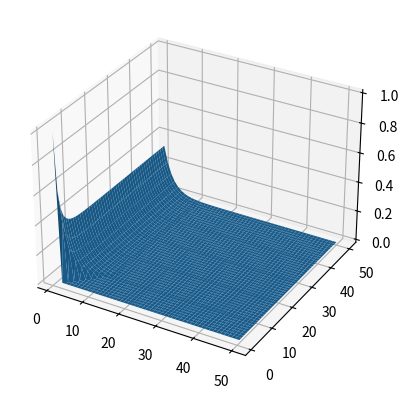

Generate this figure with matplotlib:
"""
Created on Mon Sep  7 16:54:55 2020

[redacted]
"""

import matplotlib.pyplot as plt
import numpy as np

x = np.arange(1,51,1)   # start,stop,step

def score(n_elems, p_elem):
    coef = 1.5**(n_elems - p_elem)/(np.sum(1.5**(np.arange(1, n_elems + 1 ) - 1)))
    return coef

def focal_loss(p,lam=2):
    coef = -(1-p)**lam*np.log(p)
    return coef

def apply_formula(x):
    result = np.zeros((len(x),len(x)))
    for j in x:
        for k in np.arange(1,j+1):
            result[j-1][k-1] = score(j,k)
            
    return result


result = apply_formula(x)

hf = plt.figure()
ha = hf.add_subplot(111, projection='3d')

X, Y = np.meshgrid(x, x)  # `plot_surface` expects `x` and `y` data to be 2D
ha.plot_surface(X, Y, result)

plt.show()